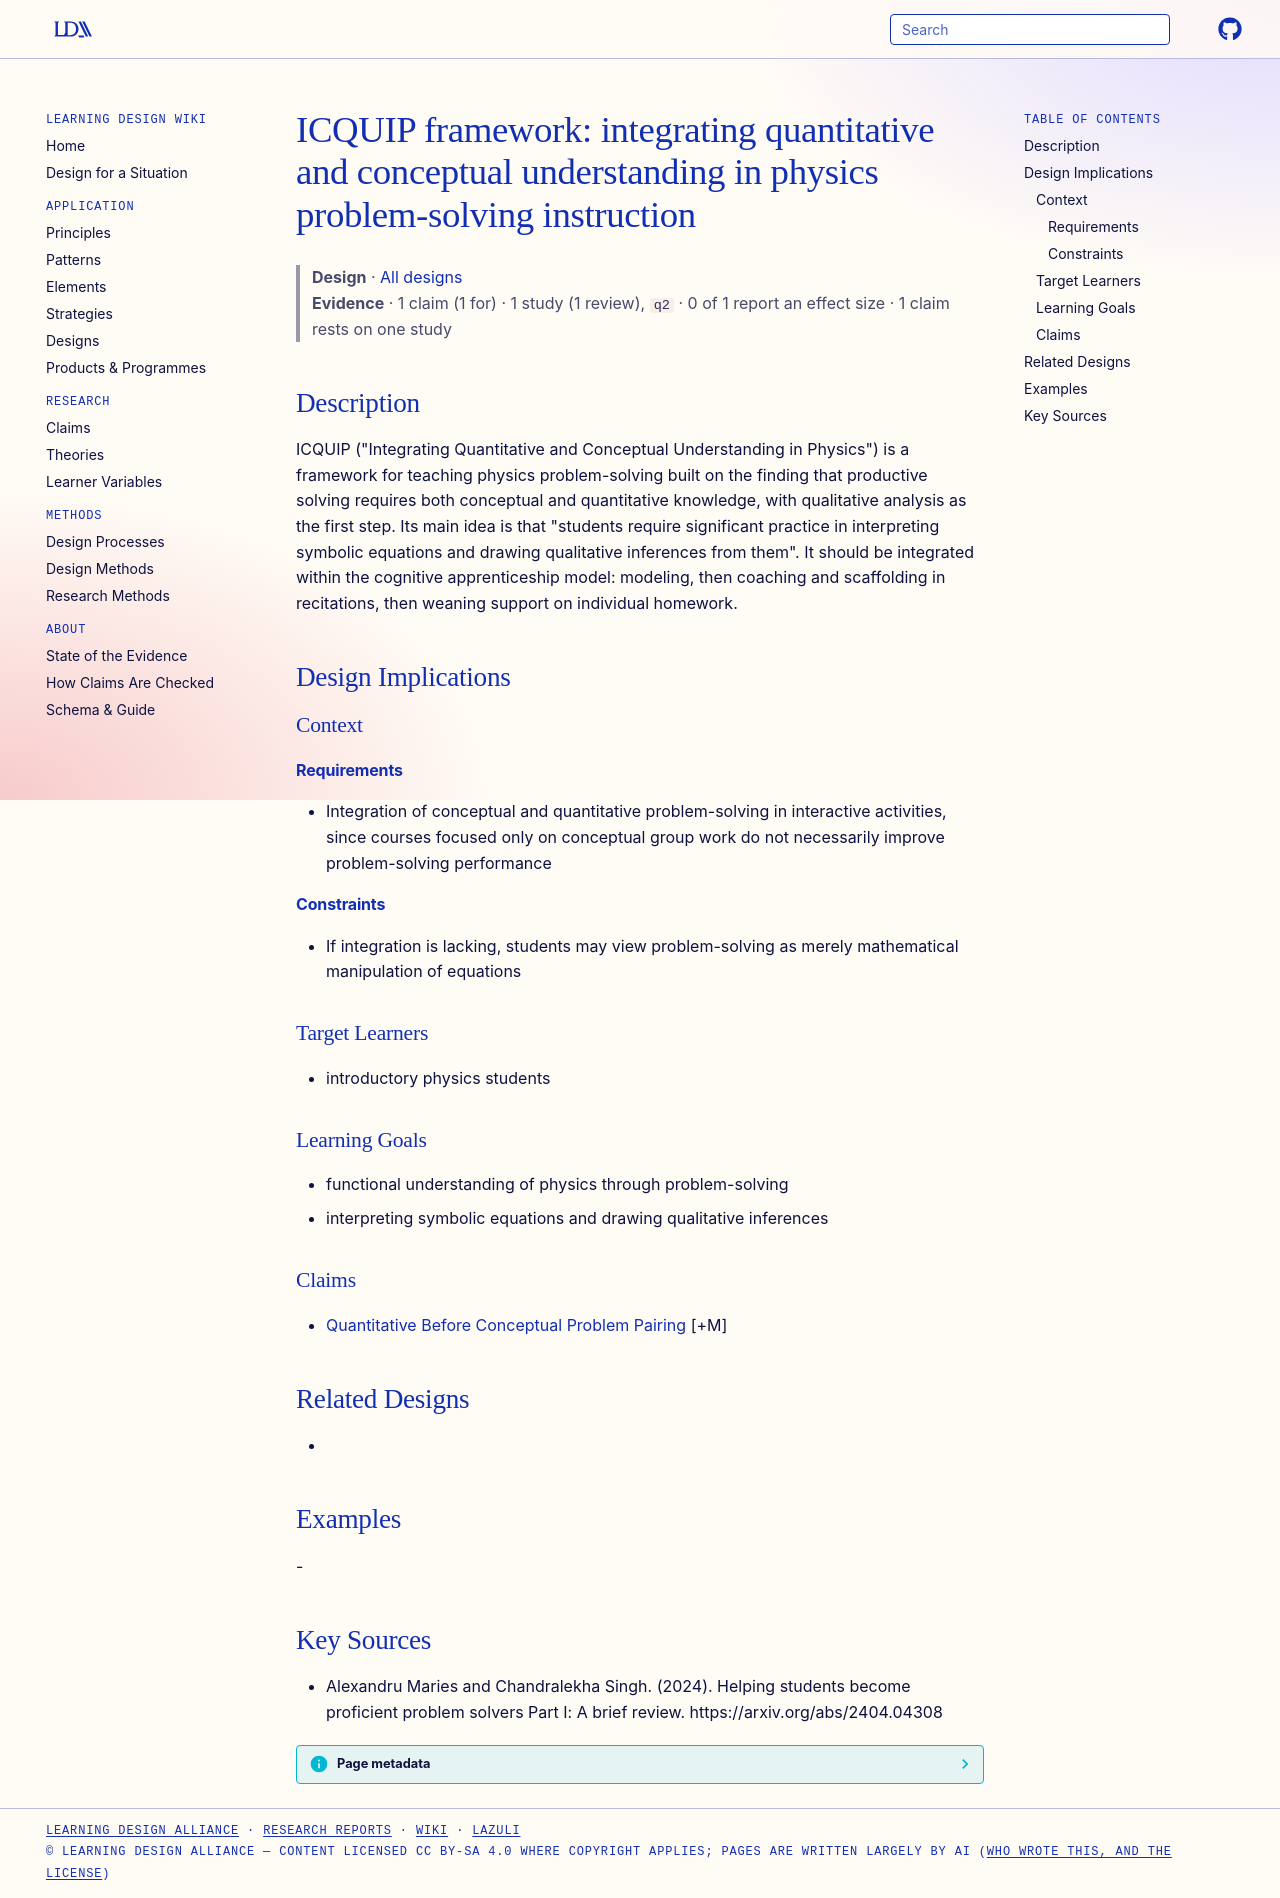

repository: Learning-Design-Alliance/learning-wiki · page: designs/icquip-framework-physics-problem-solving/index.html · generator: mkdocs

---
type: design
id: icquip-framework-physics-problem-solving
title: "ICQUIP framework: integrating quantitative and conceptual understanding in physics problem-solving instruction"
description: "ICQUIP (\"Integrating Quantitative and Conceptual Understanding in Physics\") is a framework for teaching physics problem-solving built on the finding that productive solving requires both conceptual and quantitative kn..."
status: review
generated:
  by: "process:settle-candidates"
  at: 2026-11-19
sources:
  - id: alexandru-maries-and-chandralekha-singh-2024
    resource: "https://arxiv.org/abs/2404.04308"
    title: "Alexandru Maries and Chandralekha Singh. (2024). Helping students become proficient problem solvers Part I: A brief review. https://arxiv.org/abs/2404.04308"
    author: Alexandru Maries and Chandralekha Singh
---

# ICQUIP framework: integrating quantitative and conceptual understanding in physics problem-solving instruction

> **Design** · [All designs](index.md)
> **Evidence** · 1 claim (1 for) · 1 study (1 review), `q2` · 0 of 1 report an effect size · 1 claim rests on one study

## Description
ICQUIP ("Integrating Quantitative and Conceptual Understanding in Physics") is a framework for teaching physics problem-solving built on the finding that productive solving requires both conceptual and quantitative knowledge, with qualitative analysis as the first step. Its main idea is that "students require significant practice in interpreting symbolic equations and drawing qualitative inferences from them". It should be integrated within the cognitive apprenticeship model: modeling, then coaching and scaffolding in recitations, then weaning support on individual homework.

## Design Implications

### Context
#### Requirements
- Integration of conceptual and quantitative problem-solving in interactive activities, since courses focused only on conceptual group work do not necessarily improve problem-solving performance
#### Constraints
- If integration is lacking, students may view problem-solving as merely mathematical manipulation of equations

### Target Learners
- introductory physics students

### Learning Goals
- functional understanding of physics through problem-solving
- interpreting symbolic equations and drawing qualitative inferences

### Claims
- [Quantitative Before Conceptual Problem Pairing](../claims/quantitative-before-conceptual-problem-pairing.md) [+M]

## Related Designs
- 

## Examples
-

## Key Sources
- Alexandru Maries and Chandralekha Singh. (2024). Helping students become proficient problem solvers Part I: A brief review. https://arxiv.org/abs/2404.04308
